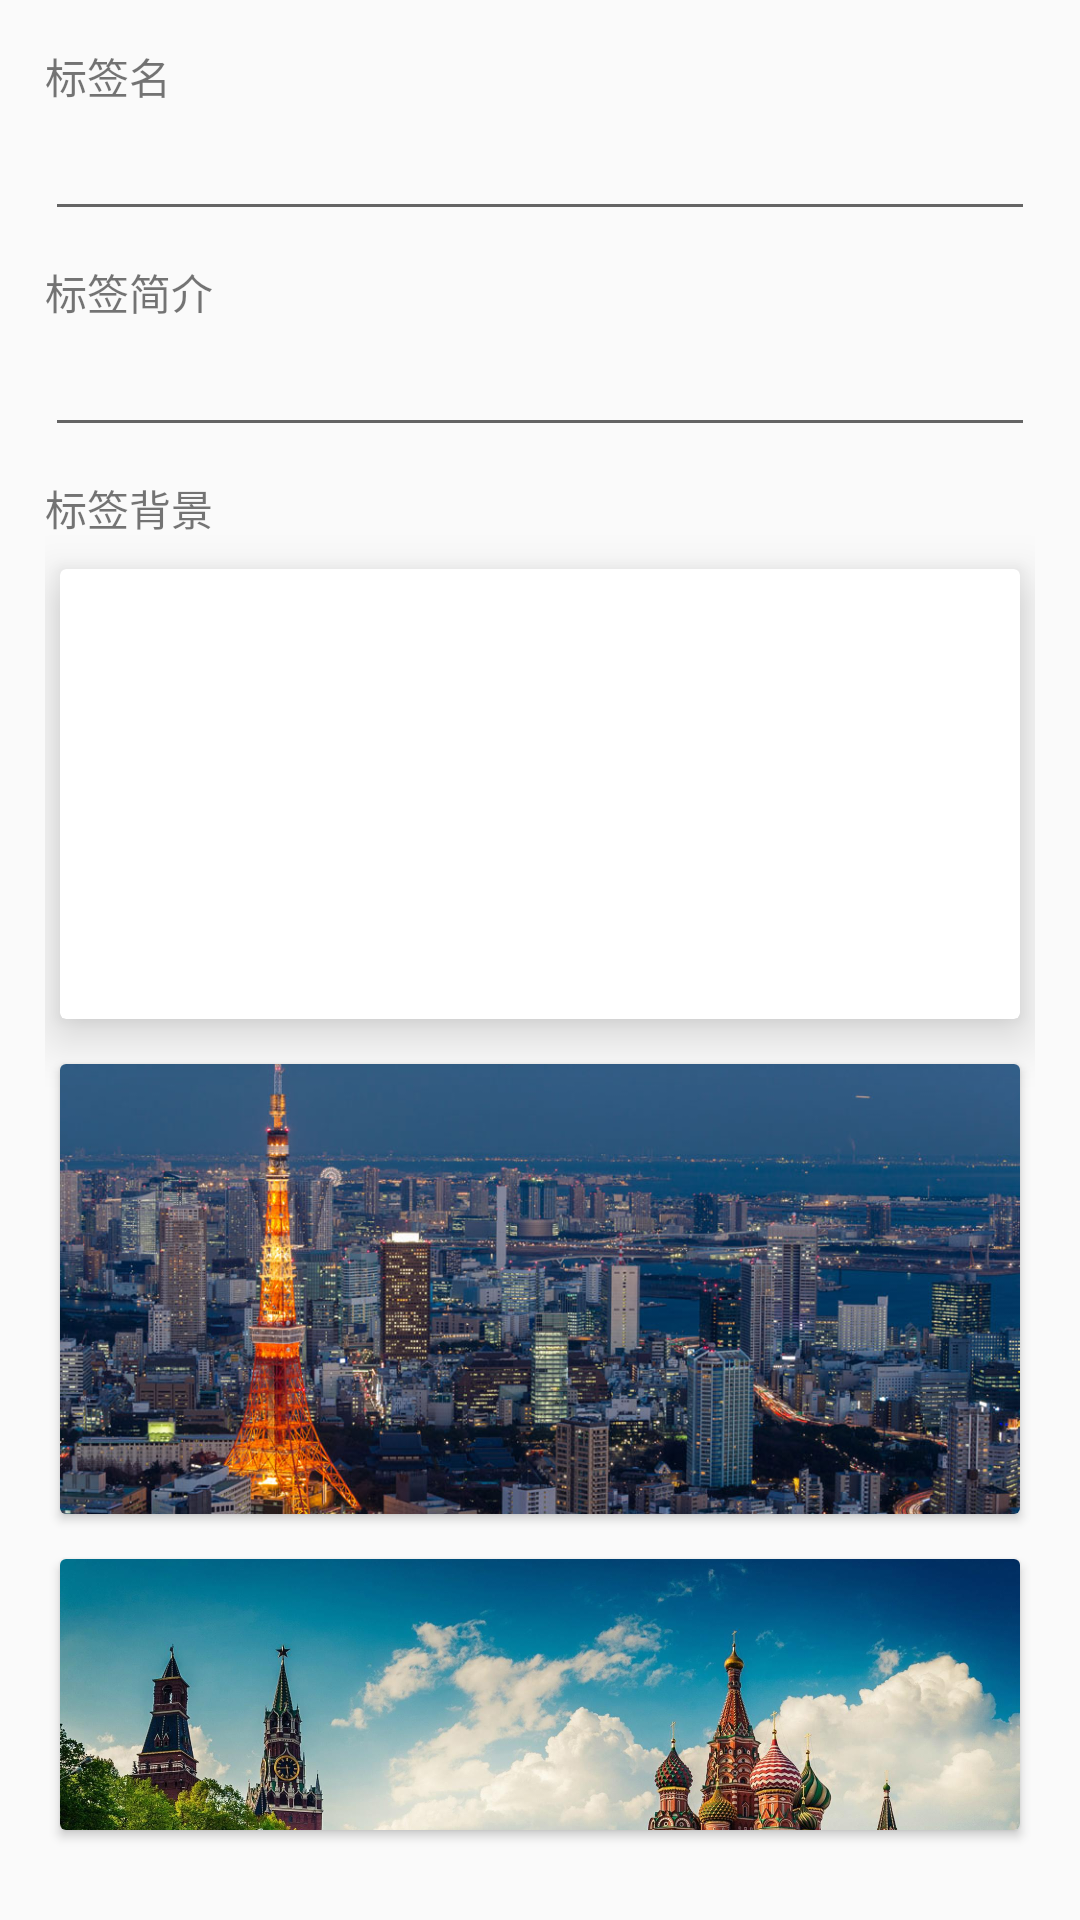

Layout XML and referenced resources for this Android screen:
<!-- AndroidManifest.xml: application theme AppTheme -->
<!-- res/layout/type_builder.xml -->
<?xml version="1.0" encoding="utf-8"?>
<LinearLayout xmlns:android="http://schemas.android.com/apk/res/android"
    android:layout_width="match_parent"
    android:layout_height="match_parent"
    android:animateLayoutChanges="true"
    android:orientation="vertical"
    android:padding="15dp">

    <TextView
        android:id="@+id/tag_text"
        android:layout_width="match_parent"
        android:layout_height="wrap_content"
        android:text="标签名" />

    <EditText
        android:id="@+id/tag"
        android:layout_width="match_parent"
        android:layout_height="wrap_content" />

    <TextView
        android:id="@+id/des_text"
        android:layout_width="match_parent"
        android:layout_height="wrap_content"
        android:layout_marginTop="10dp"
        android:text="标签简介" />

    <EditText
        android:id="@+id/des"
        android:layout_width="match_parent"
        android:layout_height="wrap_content" />

    <TextView
        android:layout_width="match_parent"
        android:layout_height="wrap_content"
        android:layout_marginTop="10dp"
        android:text="标签背景" />

    <android.support.v7.widget.CardView xmlns:app="http://schemas.android.com/apk/res-auto"
        android:id="@+id/card1"
        android:layout_width="match_parent"
        android:layout_height="wrap_content"
        android:layout_marginBottom="5dp"
        android:layout_marginEnd="5dp"
        android:layout_marginStart="5dp"
        android:layout_marginTop="10dp"
        app:cardElevation="10dp">

        <ImageView
            android:id="@+id/image1"
            android:layout_width="match_parent"
            android:layout_height="150dp"
            android:scaleType="centerCrop"
            android:src="@drawable/material" />
    </android.support.v7.widget.CardView>

    <android.support.v7.widget.CardView
        android:id="@+id/card2"
        android:layout_width="match_parent"
        android:layout_height="wrap_content"
        android:layout_marginBottom="5dp"
        android:layout_marginEnd="5dp"
        android:layout_marginStart="5dp"
        android:layout_marginTop="10dp">

        <ImageView
            android:id="@+id/image2"
            android:layout_width="match_parent"
            android:layout_height="150dp"
            android:scaleType="centerCrop"
            android:src="@drawable/city" />
    </android.support.v7.widget.CardView>

    <android.support.v7.widget.CardView
        android:id="@+id/card3"
        android:layout_width="match_parent"
        android:layout_height="wrap_content"
        android:layout_marginBottom="15dp"
        android:layout_marginEnd="5dp"
        android:layout_marginStart="5dp"
        android:layout_marginTop="10dp">

        <ImageView
            android:id="@+id/image3"
            android:layout_width="match_parent"
            android:layout_height="150dp"
            android:scaleType="centerCrop"
            android:src="@drawable/nature" />
    </android.support.v7.widget.CardView>
</LinearLayout>
<!-- resources referenced by this layout -->
<resources>
  <!-- drawable city: jpg bitmap (drawable-xhdpi, 213536 bytes) -->
  <!-- drawable nature: jpg bitmap (drawable-xhdpi, 348448 bytes) -->
  <style name="AppTheme" parent="Theme.AppCompat.Light.DarkActionBar">
          
          <item name="colorPrimary">@color/colorPrimary</item>
          <item name="colorPrimaryDark">@color/colorPrimaryDark</item>
          <item name="colorAccent">@color/colorAccent</item>
          <item name="android:navigationBarColor">@color/colorPrimary</item>
          <item name="android:windowIsTranslucent">true</item>
          <item name="android:windowContentTransitions">true</item>
      </style>
  <color name="colorPrimary">#48a0e2</color>
  <color name="colorPrimaryDark">#3d89c3</color>
  <color name="colorAccent">#ffb272</color>
</resources>
